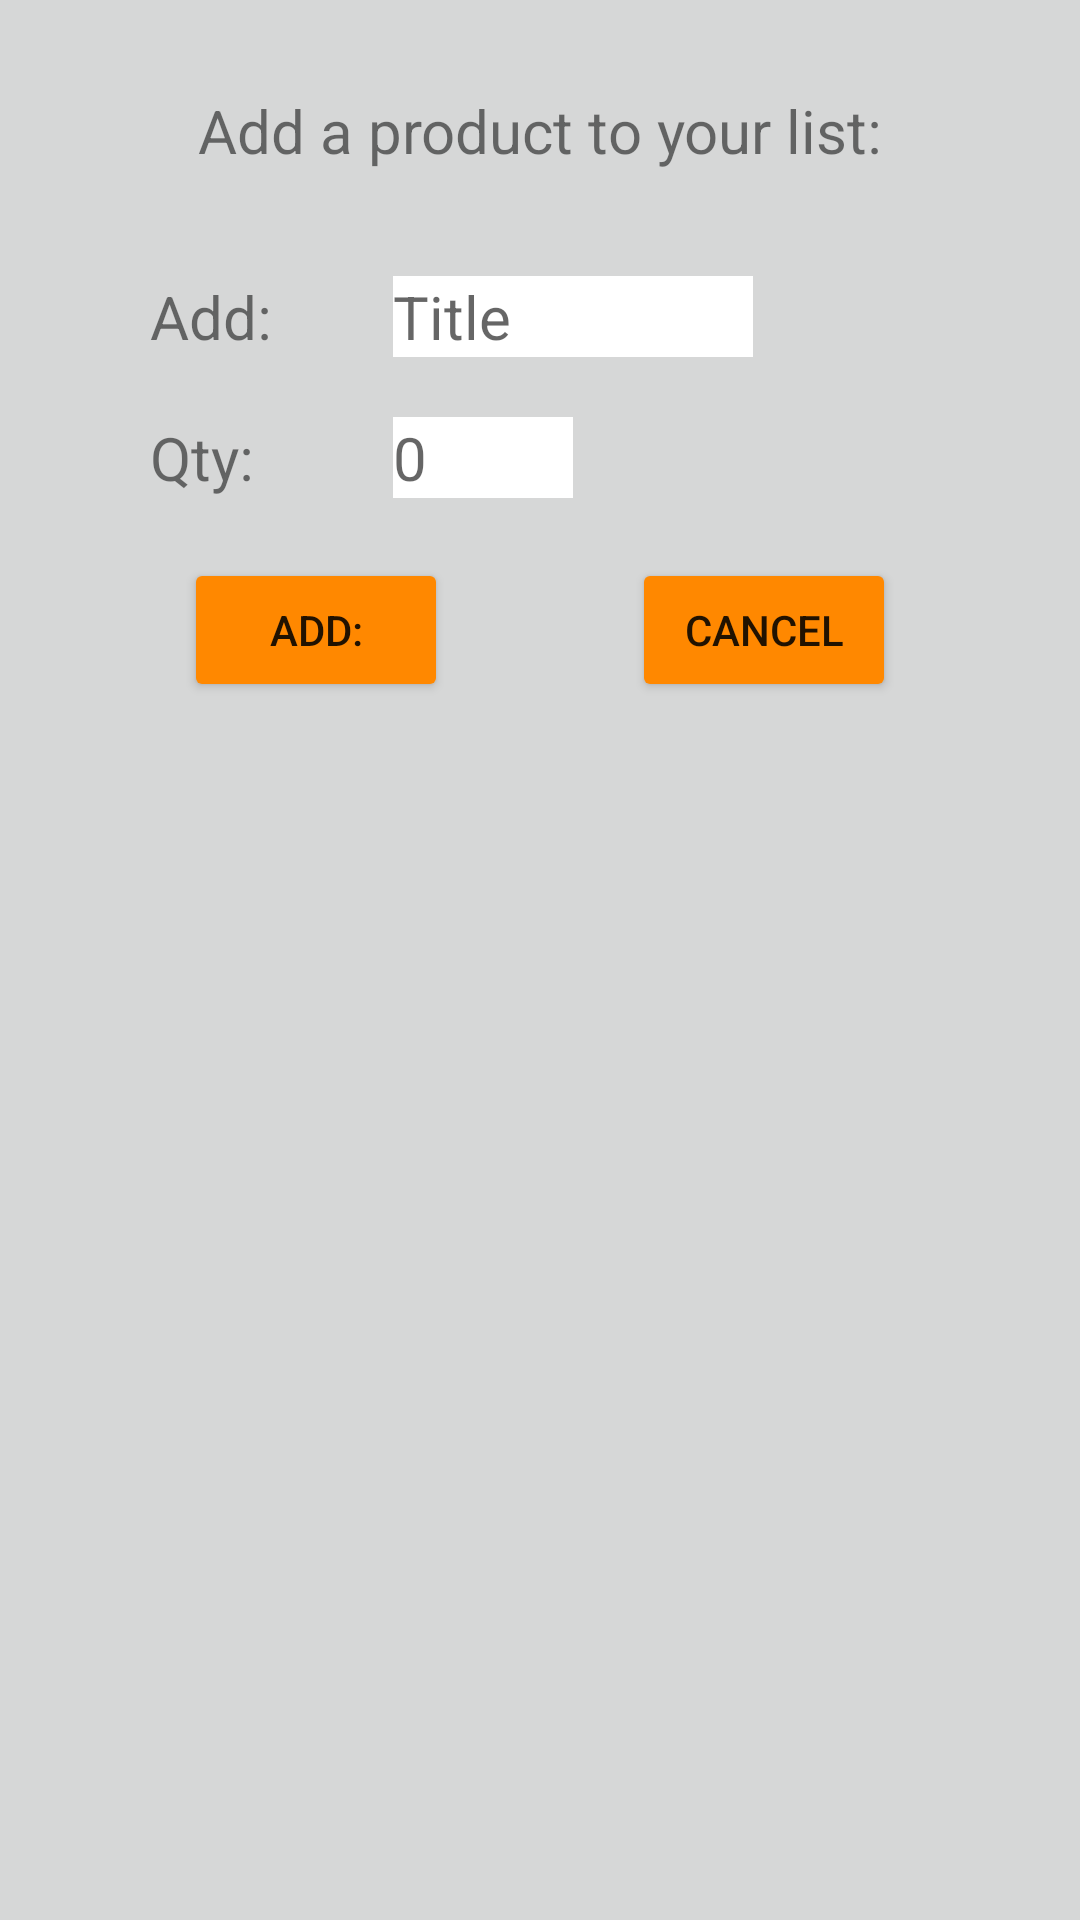

Android layout source for this screen:
<!-- AndroidManifest.xml: application theme Theme.ShoppingListStartCodeKotlin -->
<!-- res/layout/addproductdialogue_layout.xml -->
<?xml version="1.0" encoding="utf-8"?>
<androidx.constraintlayout.widget.ConstraintLayout xmlns:android="http://schemas.android.com/apk/res/android"
    xmlns:app="http://schemas.android.com/apk/res-auto"
    xmlns:tools="http://schemas.android.com/tools"
    android:layout_width="match_parent"
    android:layout_height="wrap_content"
    android:layout_marginBottom="10dp"
    android:background="?attr/colorButtonNormal">


    <TextView
        android:id="@+id/textView_addproductsTitle"
        android:layout_width="wrap_content"
        android:layout_height="wrap_content"
        android:layout_marginTop="30dp"
        android:layout_weight="1"
        android:text="@string/add_a_product_to_your_list"
        android:textSize="20sp"
        app:layout_constraintEnd_toEndOf="parent"
        app:layout_constraintStart_toStartOf="parent"
        app:layout_constraintTop_toTopOf="parent" />


    <TextView
        android:id="@+id/textView_add"
        android:layout_width="wrap_content"
        android:layout_height="wrap_content"
        android:layout_marginStart="50dp"
        android:layout_marginTop="35dp"
        android:layout_weight="1"
        android:text="@string/add"
        android:textSize="20sp"
        app:layout_constraintStart_toStartOf="parent"
        app:layout_constraintTop_toBottomOf="@+id/textView_addproductsTitle" />

    <EditText
        android:id="@+id/editText_title1"
        android:layout_width="120dp"
        android:layout_height="wrap_content"
        android:layout_weight="1"
        android:autofillHints=""
        android:background="@color/white"
        android:hint="@string/title"
        android:inputType="textPersonName"
        android:textSize="20sp"
        app:layout_constraintBottom_toBottomOf="@+id/textView_add"
        app:layout_constraintEnd_toEndOf="parent"
        app:layout_constraintHorizontal_bias="0.271"
        app:layout_constraintStart_toEndOf="@+id/textView_add"
        app:layout_constraintTop_toTopOf="@+id/textView_add"
        app:layout_constraintVertical_bias="0.0" />

    <TextView
        android:id="@+id/textView_qty"
        android:layout_width="0dp"
        android:layout_height="wrap_content"
        android:layout_marginTop="20dp"
        android:layout_weight="1"
        android:text="@string/qty"
        android:textSize="20sp"
        app:layout_constraintStart_toStartOf="@+id/textView_add"
        app:layout_constraintTop_toBottomOf="@+id/textView_add" />

    <EditText
        android:id="@+id/editText_Number1"
        android:layout_width="60dp"
        android:layout_height="wrap_content"
        android:layout_weight="1"
        android:autofillHints=""
        android:background="@color/white"
        android:ems="10"
        android:hint="@string/_0"
        android:inputType="number"
        android:textSize="20sp"
        app:layout_constraintBottom_toBottomOf="@+id/textView_qty"
        app:layout_constraintEnd_toEndOf="parent"
        app:layout_constraintHorizontal_bias="0.0"
        app:layout_constraintStart_toStartOf="@+id/editText_title1"
        app:layout_constraintTop_toBottomOf="@+id/textView_add"
        app:layout_constraintVertical_bias="1.0" />

    <Button
        android:id="@+id/button_add"
        android:layout_width="wrap_content"
        android:layout_height="wrap_content"
        android:layout_marginTop="20dp"
        android:layout_weight="1"
        android:backgroundTint="@android:color/holo_orange_dark"
        android:text="@string/add"
        app:layout_constraintEnd_toStartOf="@+id/button_cancel"
        app:layout_constraintStart_toStartOf="parent"
        app:layout_constraintTop_toBottomOf="@+id/textView_qty" />

    <Button
        android:id="@+id/button_cancel"
        android:layout_width="wrap_content"
        android:layout_height="wrap_content"
        android:layout_weight="1"
        android:backgroundTint="@android:color/holo_orange_dark"
        android:text="@string/cancel"
        app:layout_constraintBottom_toBottomOf="@+id/button_add"
        app:layout_constraintEnd_toEndOf="parent"
        app:layout_constraintStart_toEndOf="@+id/button_add"
        app:layout_constraintTop_toTopOf="@+id/button_add"
        app:layout_constraintVertical_bias="0.0" />

</androidx.constraintlayout.widget.ConstraintLayout>
<!-- resources referenced by this layout -->
<resources>
  <color name="white">#FFFFFFFF</color>
  <string name="_0">0</string>
  <string name="add">Add:</string>
  <string name="add_a_product_to_your_list">Add a product to your list:</string>
  <string name="cancel">cancel</string>
  <string name="qty">Qty:</string>
  <string name="title">Title</string>
  <style name="Theme.ShoppingListStartCodeKotlin" parent="Theme.MaterialComponents.DayNight.DarkActionBar">
          
          <item name="colorPrimary">@color/pink</item>
          <item name="colorPrimaryVariant">@color/pink</item>
          <item name="colorOnPrimary">@color/white</item>
          
          <item name="colorSecondary">@color/pink</item>
          <item name="colorSecondaryVariant">@color/teal_700</item>
          <item name="colorOnSecondary">@color/white</item>
          
          <item name="android:statusBarColor" tools:targetApi="l">?attr/colorPrimaryVariant</item>
          
      </style>
  <color name="pink">#FF50F4</color>
  <color name="teal_700">#FF018786</color>
</resources>
